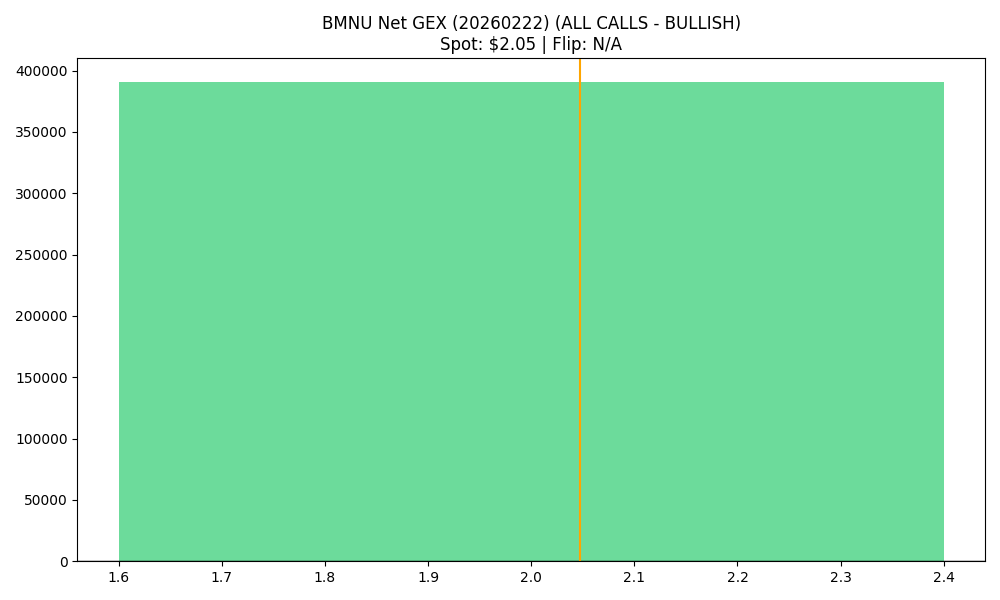

Source data for this figure (header and first rows):
strike, call_gex, put_gex, call_dex, put_dex, net_greek_delta, net_gex
2.0, 459577, 68993, 753899, -68085, 0.4942, 390584
